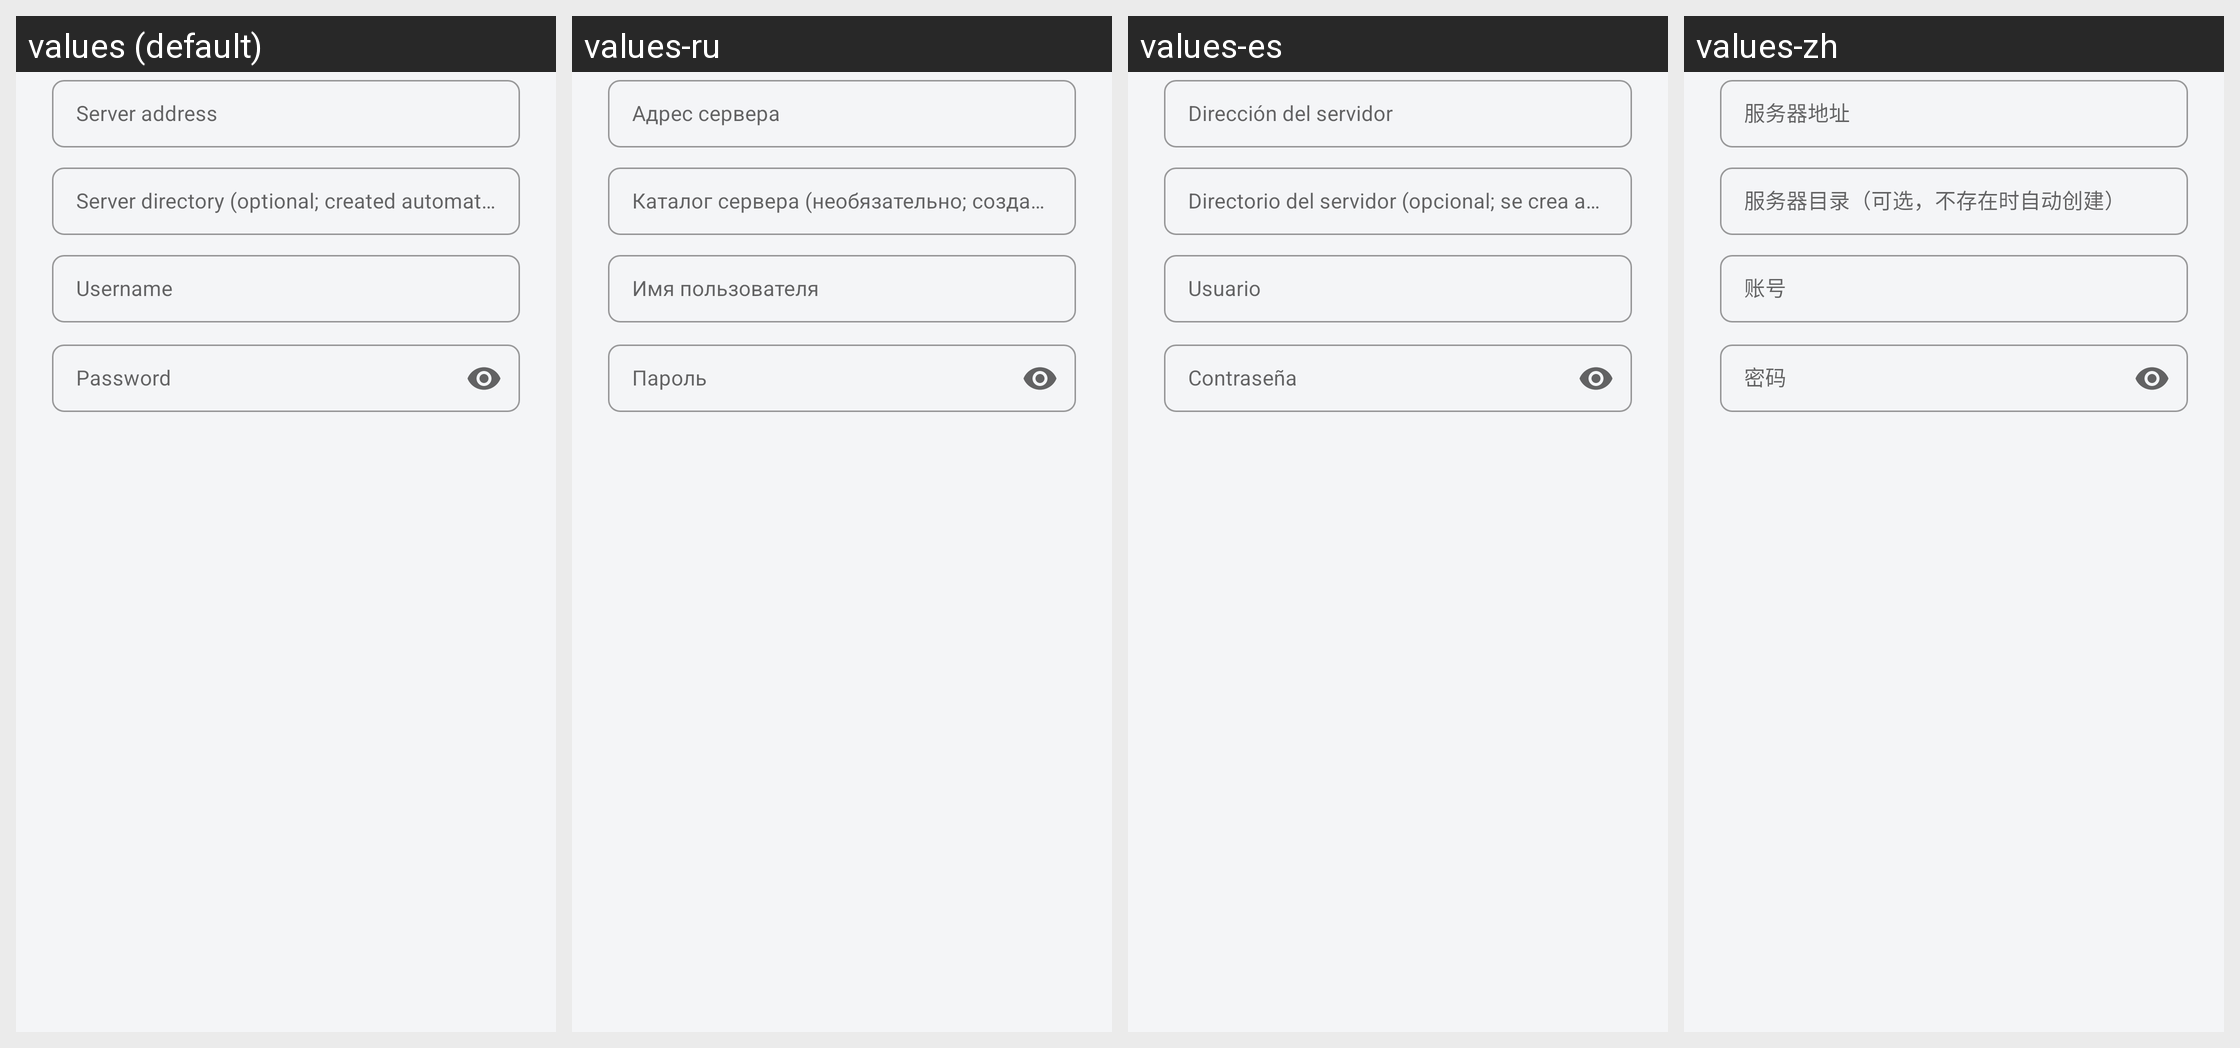

This grid shows one Android layout under several languages. Give, for every string resource on the screen, its name, the default text and each shown locale's text.
Android screen res/layout/dialog_webdav_config.xml rendered under 4 locales, left to right: values (default), values-ru, values-es, values-zh. Device: Nexus 5 (rendered at 1080×1920; each locale shown at half size, 540×960, under a caption strip naming it); theme MyMaterialTheme.
Other locales in the repository, not shown: values-ca, values-cs, values-da, values-de, values-el, values-en, values-eu, values-fi, values-fr, values-gl, values-hu, values-in, values-it, values-nb, values-nl, values-nn, values-pl, values-pt-rBR, values-sk, values-tr, values-zh-rCN.
Strings drawn on this screen, with the default value and each locale's value (text and hints the layout hard-codes, and strings that could not be matched under every locale, appear in the picture but are not listed):

webdav_server_url
  values: Server address
  values-ru: Адрес сервера
  values-es: Dirección del servidor
  values-zh: 服务器地址

webdav_directory
  values: Server directory (optional; created automatically if missing)
  values-ru: Каталог сервера (необязательно; создаётся автоматически, если отсутствует)
  values-es: Directorio del servidor (opcional; se crea automáticamente si no existe)
  values-zh: 服务器目录（可选，不存在时自动创建）

webdav_username
  values: Username
  values-ru: Имя пользователя
  values-es: Usuario
  values-zh: 账号

webdav_password
  values: Password
  values-ru: Пароль
  values-es: Contraseña
  values-zh: 密码
